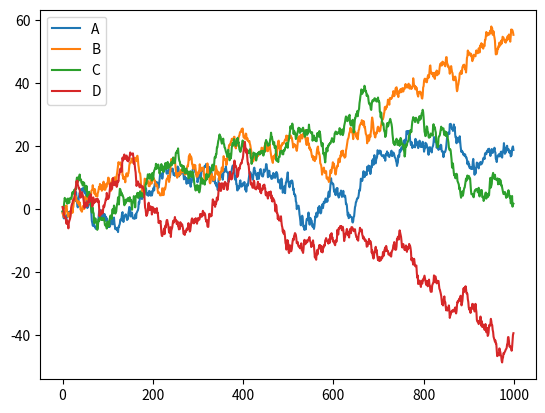
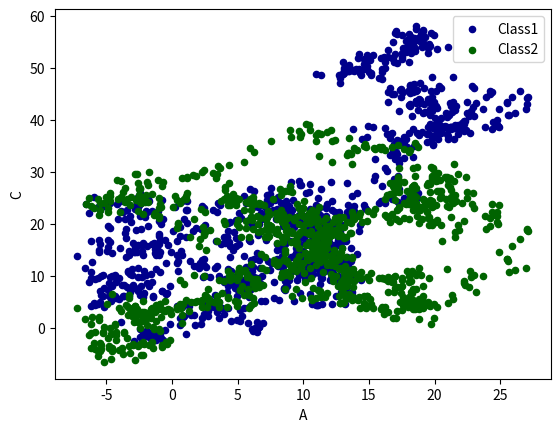

Here is the Python script that generated these plots, in order:
import pandas as pd
import numpy as np
import matplotlib.pyplot as plt

data = pd.Series(np.random.randn(1000), index=np.arange(1000))
data = data.cumsum()

data = pd.DataFrame(np.random.randn(1000, 4),
                    index=np.arange(1000),
                    columns=list("ABCD"))
print(data.head(5))
data = data.cumsum()
data.plot()
plt.show()

ax = data.plot.scatter(x='A', y='B', color='DarkBlue', label='Class1')
data.plot.scatter(x='A', y='C', color='DarkGreen', label='Class2', ax=ax)
plt.show()
